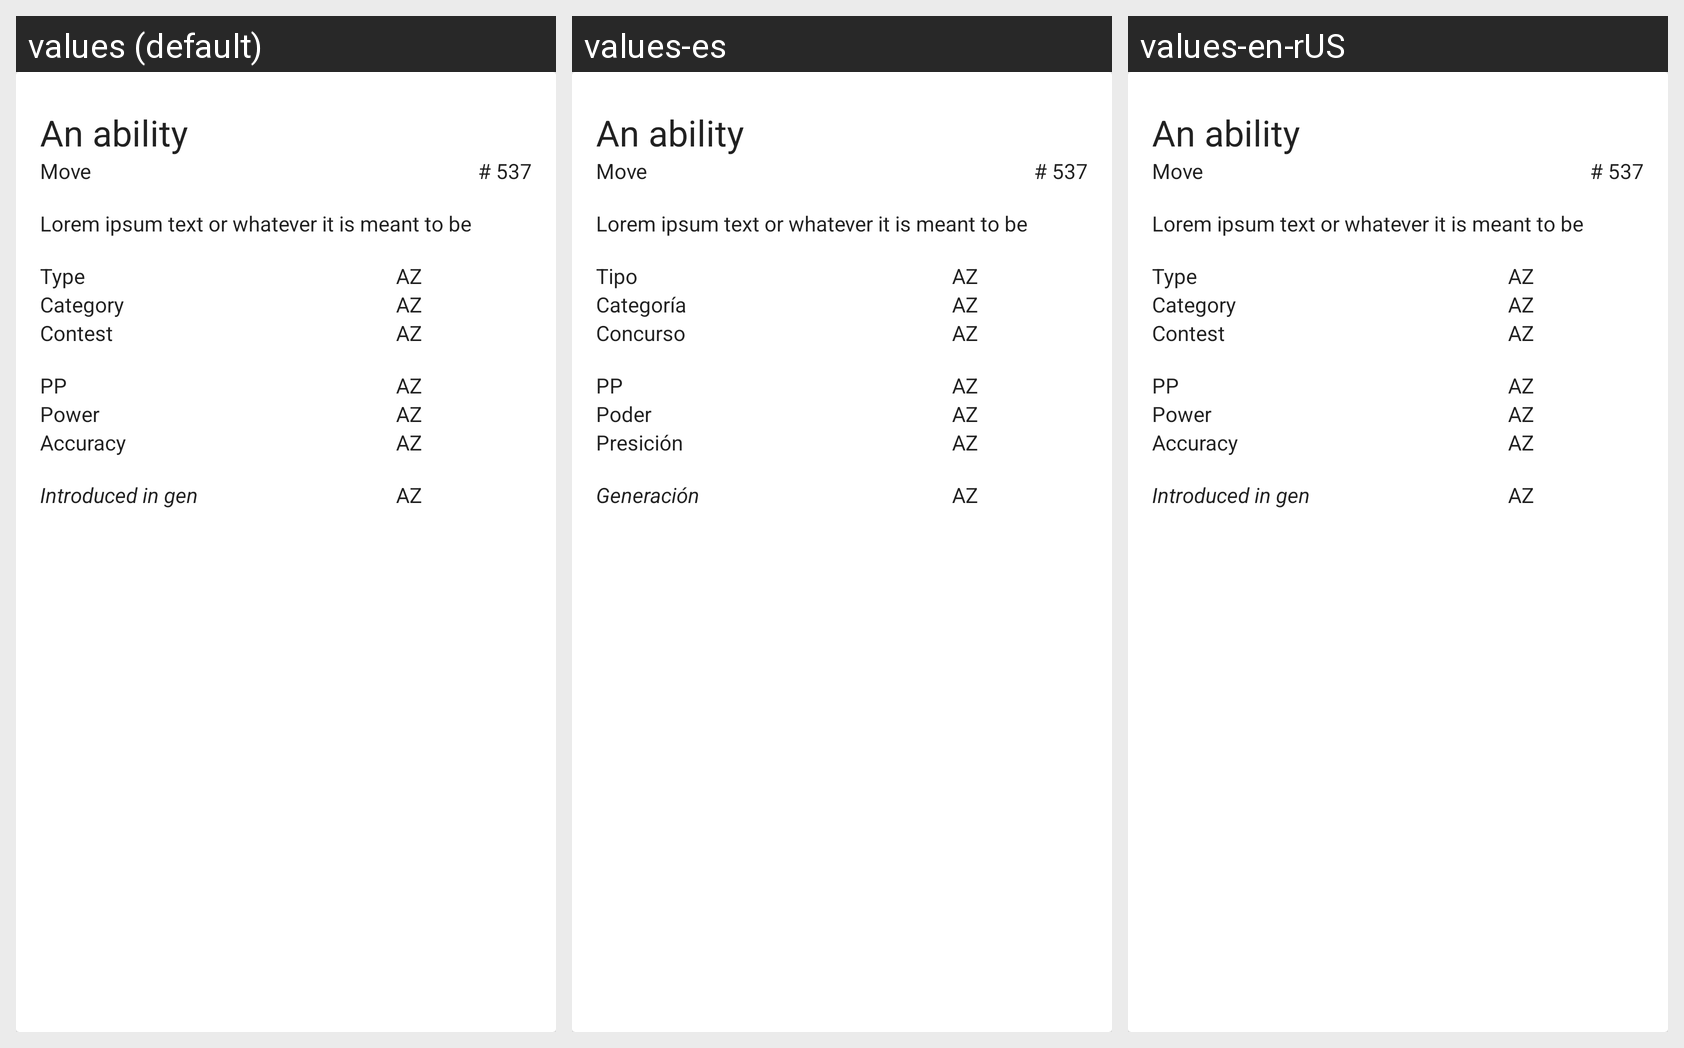

This grid shows one Android layout under several languages. Give, for every string resource on the screen, its name, the default text and each shown locale's text.
Android screen res/layout/dialog_detail_move.xml rendered under 3 locales, left to right: values (default), values-es, values-en-rUS. Device: Nexus 5 (rendered at 1080×1920; each locale shown at half size, 540×960, under a caption strip naming it); theme AppTheme.
Strings drawn on this screen, with the default value and each locale's value (text and hints the layout hard-codes, and strings that could not be matched under every locale, appear in the picture but are not listed):

dummy_ability
  values: An ability
  values-es: An ability  [not translated; the default value is used]
  values-en-rUS: An ability  [not translated; the default value is used]

title_activity_moves_detail
  values: Move
  values-es: Move  [not translated; the default value is used]
  values-en-rUS: Move  [not translated; the default value is used]

dummy_id
  values: # 537
  values-es: # 537  [not translated; the default value is used]
  values-en-rUS: # 537  [not translated; the default value is used]

dummy_description
  values: Lorem ipsum text or whatever it is meant to be
  values-es: Lorem ipsum text or whatever it is meant to be  [not translated; the default value is used]
  values-en-rUS: Lorem ipsum text or whatever it is meant to be  [not translated; the default value is used]

attr_type
  values: Type
  values-es: Tipo
  values-en-rUS: Type  [not translated; the default value is used]

dummy_stat
  values: AZ
  values-es: AZ  [not translated; the default value is used]
  values-en-rUS: AZ  [not translated; the default value is used]

attr_move_category
  values: Category
  values-es: Categoría
  values-en-rUS: Category  [not translated; the default value is used]

attr_move_contest
  values: Contest
  values-es: Concurso
  values-en-rUS: Contest  [not translated; the default value is used]

attr_move_pp
  values: PP
  values-es: PP
  values-en-rUS: PP  [not translated; the default value is used]

attr_move_power
  values: Power
  values-es: Poder
  values-en-rUS: Power  [not translated; the default value is used]

attr_move_accuracy
  values: Accuracy
  values-es: Presición
  values-en-rUS: Accuracy  [not translated; the default value is used]
